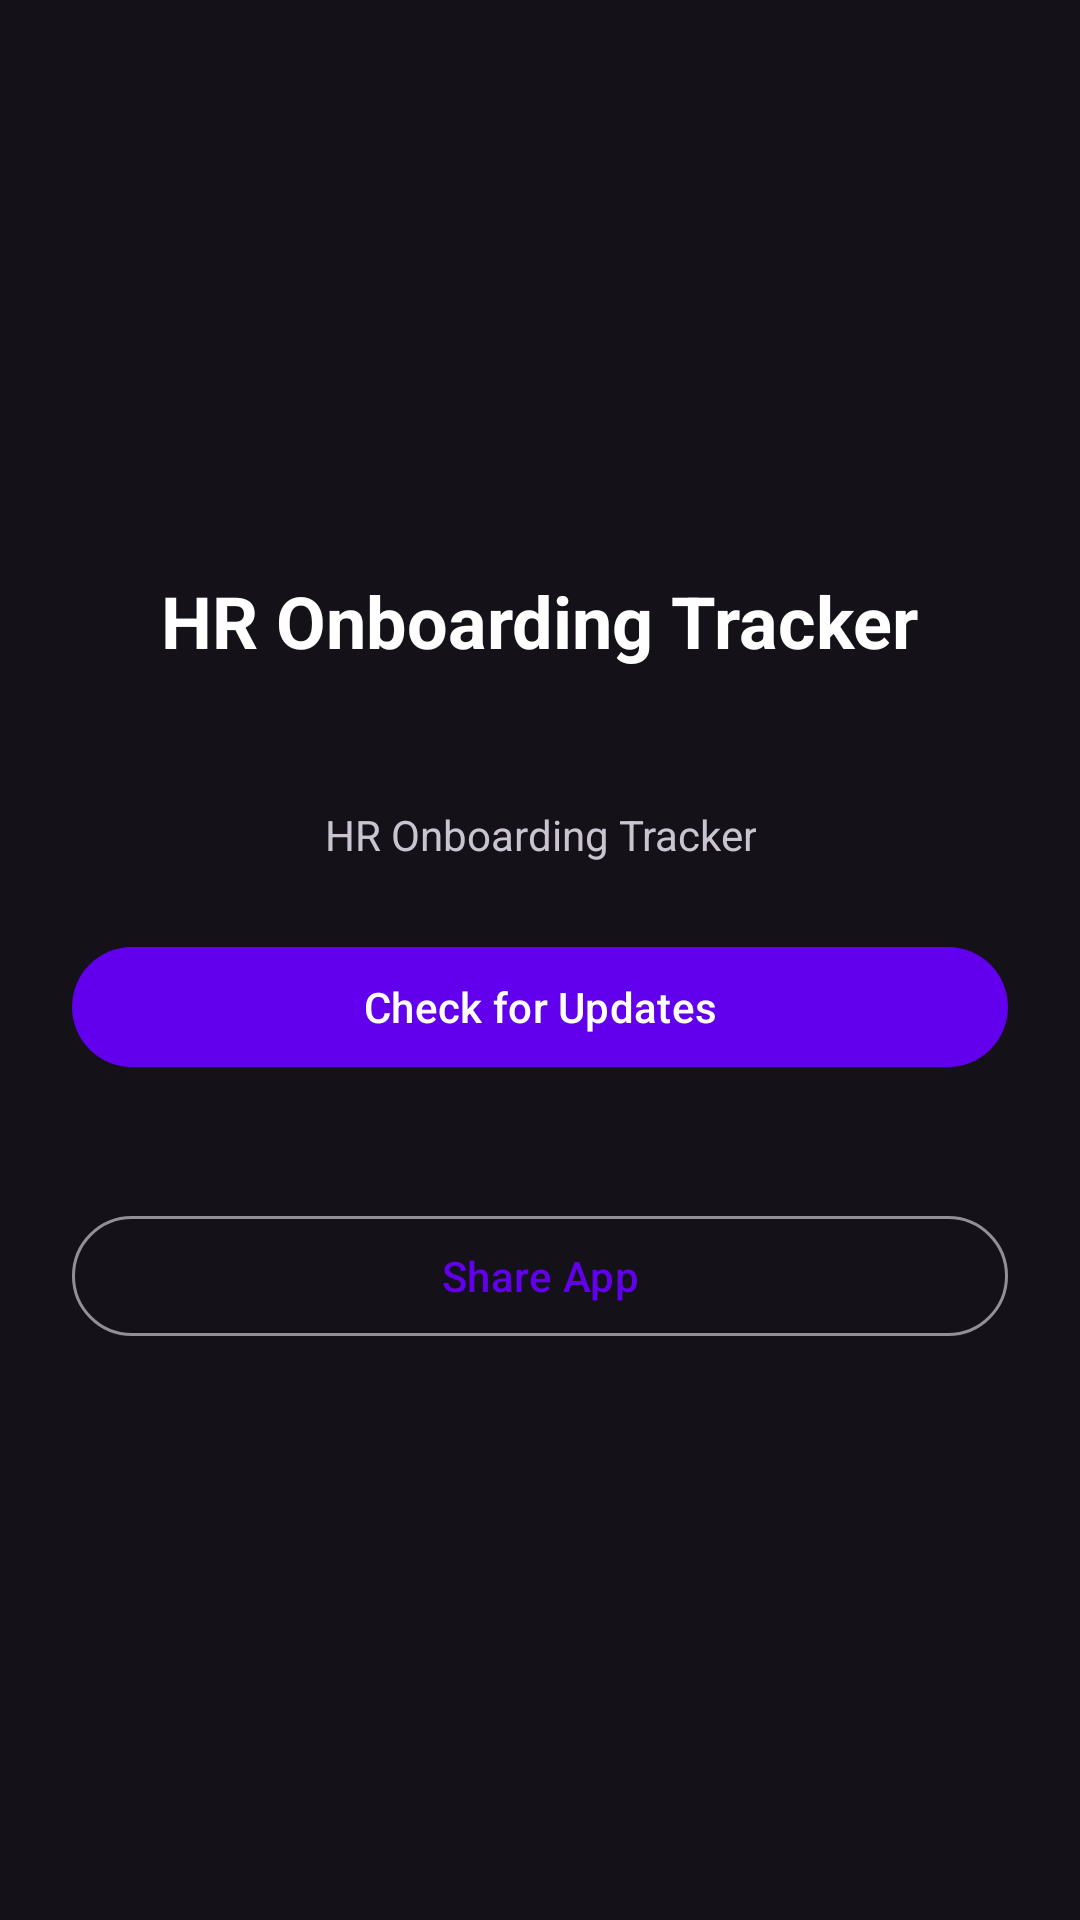

Layout XML and referenced resources for this Android screen:
<!-- AndroidManifest.xml: application theme Theme.HROnboarding -->
<!-- res/layout/activity_about.xml -->
<?xml version="1.0" encoding="utf-8"?>
<LinearLayout xmlns:android="http://schemas.android.com/apk/res/android" android:layout_width="match_parent" android:layout_height="match_parent" android:orientation="vertical" android:padding="24dp" android:gravity="center"><TextView android:layout_width="wrap_content" android:layout_height="wrap_content" android:text="HR Onboarding Tracker" android:textSize="24sp" android:textStyle="bold" android:textColor="@color/white"/><TextView android:id="@+id/versionText" android:layout_width="wrap_content" android:layout_height="wrap_content" android:textSize="16sp" android:paddingTop="8dp"/><TextView android:layout_width="wrap_content" android:layout_height="wrap_content" android:text="HR Onboarding Tracker" android:textSize="14sp" android:paddingTop="16dp" android:textAlignment="center"/><com.google.android.material.button.MaterialButton android:id="@+id/updateButton" android:layout_width="match_parent" android:layout_height="wrap_content" android:text="Check for Updates" android:layout_marginTop="24dp"/><TextView android:id="@+id/updateStatus" android:layout_width="match_parent" android:layout_height="wrap_content" android:textSize="13sp" android:paddingTop="8dp" android:textAlignment="center"/><com.google.android.material.button.MaterialButton android:id="@+id/shareButton" android:layout_width="match_parent" android:layout_height="wrap_content" android:text="Share App" android:layout_marginTop="16dp" style="@style/Widget.Material3.Button.OutlinedButton"/></LinearLayout>
<!-- resources referenced by this layout -->
<resources>
  <style name="Theme.HROnboarding" parent="Theme.Material3.Dark.NoActionBar"><item name="colorPrimary">@color/purple_500</item><item name="colorPrimaryVariant">@color/purple_700</item><item name="colorOnPrimary">@color/white</item><item name="colorSecondary">@color/teal_200</item><item name="colorOnSecondary">@color/black</item><item name="android:statusBarColor">@color/purple_700</item></style>
  <!-- not gathered from this repository: default colours our renderer supplied (Android Studio template values) -->
  <color name="purple_500">#FF6200EE</color>
  <color name="purple_700">#FF3700B3</color>
  <color name="teal_200">#FF03DAC5</color>
  <color name="black">#FF000000</color>
  <color name="white">#FFFFFFFF</color>
</resources>
